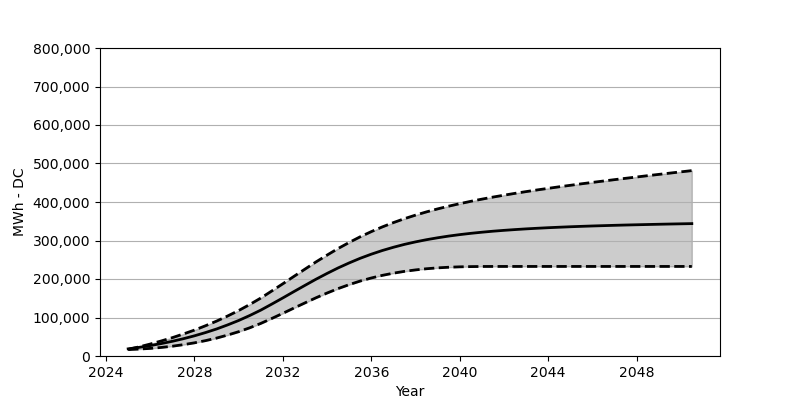

The file beside this chart, header and first rows:
Date, Low, Base, High
2025-01, 16690, 18566, 17164
2025-07, 17999, 22473, 23782
2026-01, 19752, 27071, 31081
2026-07, 22215, 32266, 39070
2027-01, 25421, 38215, 47678
2027-07, 29411, 44864, 57131
2028-01, 34215, 52410, 67337
2028-07, 39895, 60842, 78553
2029-01, 46544, 70203, 90655
2029-07, 54338, 80707, 103840
2030-01, 63152, 92274, 118159
2030-07, 73192, 105057, 133663
2031-01, 84656, 119190, 150529
2031-07, 97438, 134756, 168847
2032-01, 110871, 150910, 187692
2032-07, 124540, 167301, 206784
2033-01, 138055, 183568, 225803
2033-07, 151219, 199433, 244400
2034-01, 163631, 214556, 262224
2034-07, 175074, 228731, 279192
2035-01, 185424, 241833, 294985
2035-07, 194650, 253771, 309634
2036-01, 202629, 264482, 323108
2036-07, 209454, 274007, 335344
2037-01, 215175, 282460, 346550
2037-07, 219824, 289913, 356714
2038-01, 223618, 296418, 365961
2038-07, 226649, 302098, 374363
2039-01, 228927, 307078, 382115
2039-07, 230535, 311469, 389156
2040-01, 231586, 315283, 395681
2040-07, 232195, 318603, 401753
2041-01, 232535, 321530, 407433
2041-07, 232607, 324118, 412732
2042-01, 232617, 326365, 417691
2042-07, 232628, 328355, 422464
2043-01, 232628, 330190, 426999
2043-07, 232628, 331757, 431309
2044-01, 232628, 333221, 435442
2044-07, 232628, 334489, 439514
2045-01, 232628, 335695, 443370
2045-07, 232628, 336746, 447205
2046-01, 232628, 337726, 450905
2046-07, 232628, 338581, 454472
2047-01, 232628, 339437, 458060
2047-07, 232628, 340189, 461513
2048-01, 232628, 340870, 464915
2048-07, 232628, 341529, 468379
2049-01, 232628, 342179, 471709
2049-07, 232628, 342767, 474997
2050-01, 232628, 343333, 478286
2050-07, 232628, 343859, 481512
